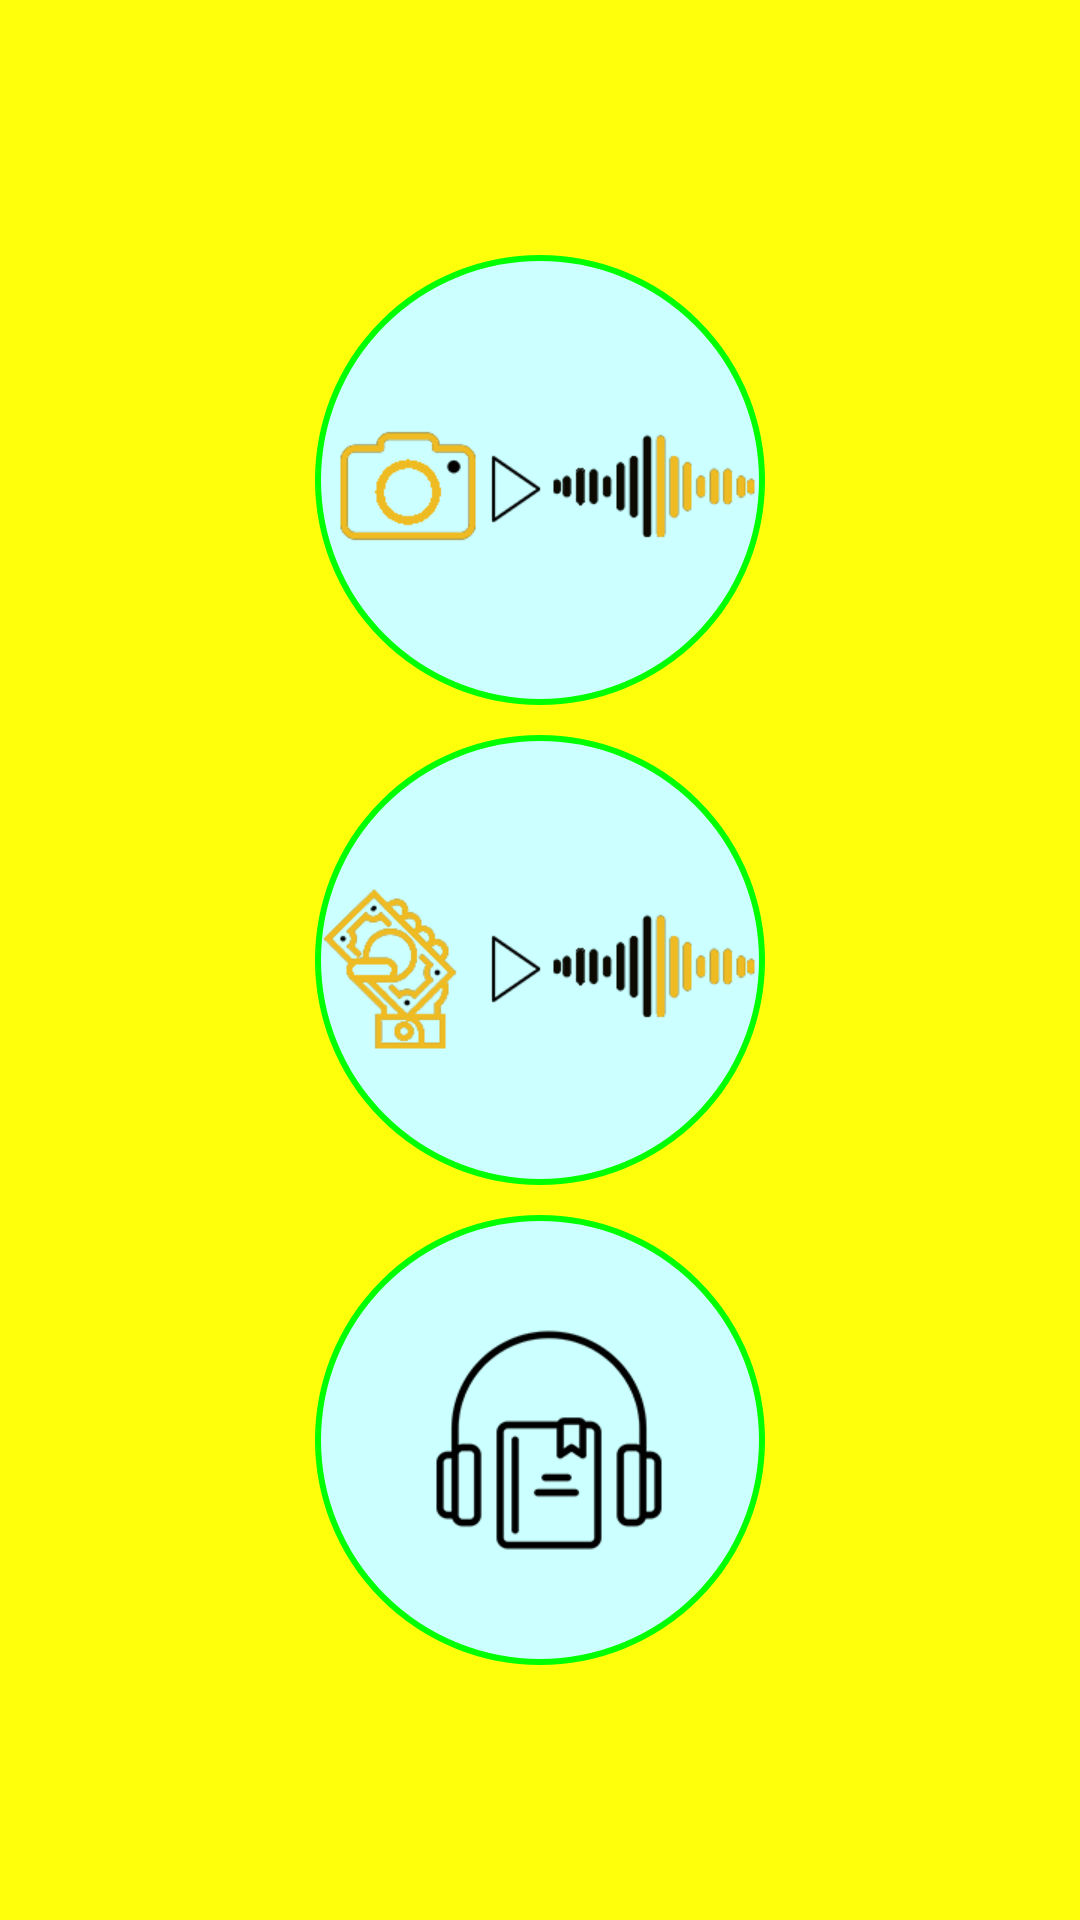

Here is an Android app screen rendered from its layout file. Give the layout XML and the strings, colors and styles it references.
<!-- AndroidManifest.xml: application theme AppTheme -->
<!-- res/layout/activity_main_menu.xml -->
<?xml version="1.0" encoding="utf-8"?>
<RelativeLayout xmlns:android="http://schemas.android.com/apk/res/android"
    xmlns:tools="http://schemas.android.com/tools"
    android:layout_width="match_parent"
    android:layout_height="match_parent"
    tools:context=".features.Menu.View.MainMenuActivity"
    android:background="@color/mainColor">


    <GridLayout
        android:layout_centerInParent="true"
        android:layout_margin="50dp"
        android:layout_width="match_parent"
        android:layout_height="wrap_content"
        android:layout_centerHorizontal="true"
        android:orientation="vertical">

        <ImageView
            android:id="@+id/itvicon"
            android:layout_width="150dp"
            android:layout_height="150dp"
            android:layout_gravity="center_horizontal"
            android:background="@drawable/circle_menu"
            android:src="@drawable/itvicon" />
        <ImageView
            android:id="@+id/ctvicon"
            android:layout_marginTop="10dp"
            android:layout_width="150dp"
            android:layout_height="150dp"
            android:layout_gravity="center_horizontal"
            android:background="@drawable/circle_menu"
            android:src="@drawable/itvpic" />
        <ImageView
            android:id="@+id/bookicon"
            android:layout_marginTop="10dp"
            android:layout_width="150dp"
            android:layout_height="150dp"
            android:layout_gravity="center_horizontal"
            android:background="@drawable/circle_menu"
            android:src="@drawable/bookicon" />

    </GridLayout>


</RelativeLayout>
<!-- resources referenced by this layout -->
<resources>
  <color name="mainColor">#ffff0c</color>
  <!-- drawable bookicon: png bitmap (drawable, 7312 bytes) -->
  <!-- drawable circle_menu (drawable) -->
  <?xml version="1.0" encoding="utf-8"?>
  <selector xmlns:android="http://schemas.android.com/apk/res/android">
      <item>
          <shape android:shape="oval">
              <size android:width="100dp"
                  android:height="100dp"/>
              <solid android:color="#ccffff" />
              <stroke android:width="2dp"
                  android:color="#00ff00"/>
  
          </shape>
      </item>
  </selector>
  <!-- drawable itvicon: png bitmap (drawable, 10121 bytes) -->
  <!-- drawable itvpic: png bitmap (drawable, 16310 bytes) -->
  <style name="AppTheme" parent="Theme.AppCompat.Light.DarkActionBar">
          
          <item name="colorPrimary">@color/colorPrimary</item>
          <item name="colorPrimaryDark">@color/colorPrimaryDark</item>
          <item name="colorAccent">@color/colorAccent</item>
          <item name="windowActionBar">false</item>
          <item name="windowNoTitle">true</item>
      </style>
  <color name="colorPrimary">#3F51B5</color>
  <color name="colorPrimaryDark">#303F9F</color>
  <color name="colorAccent">#FF4081</color>
</resources>
